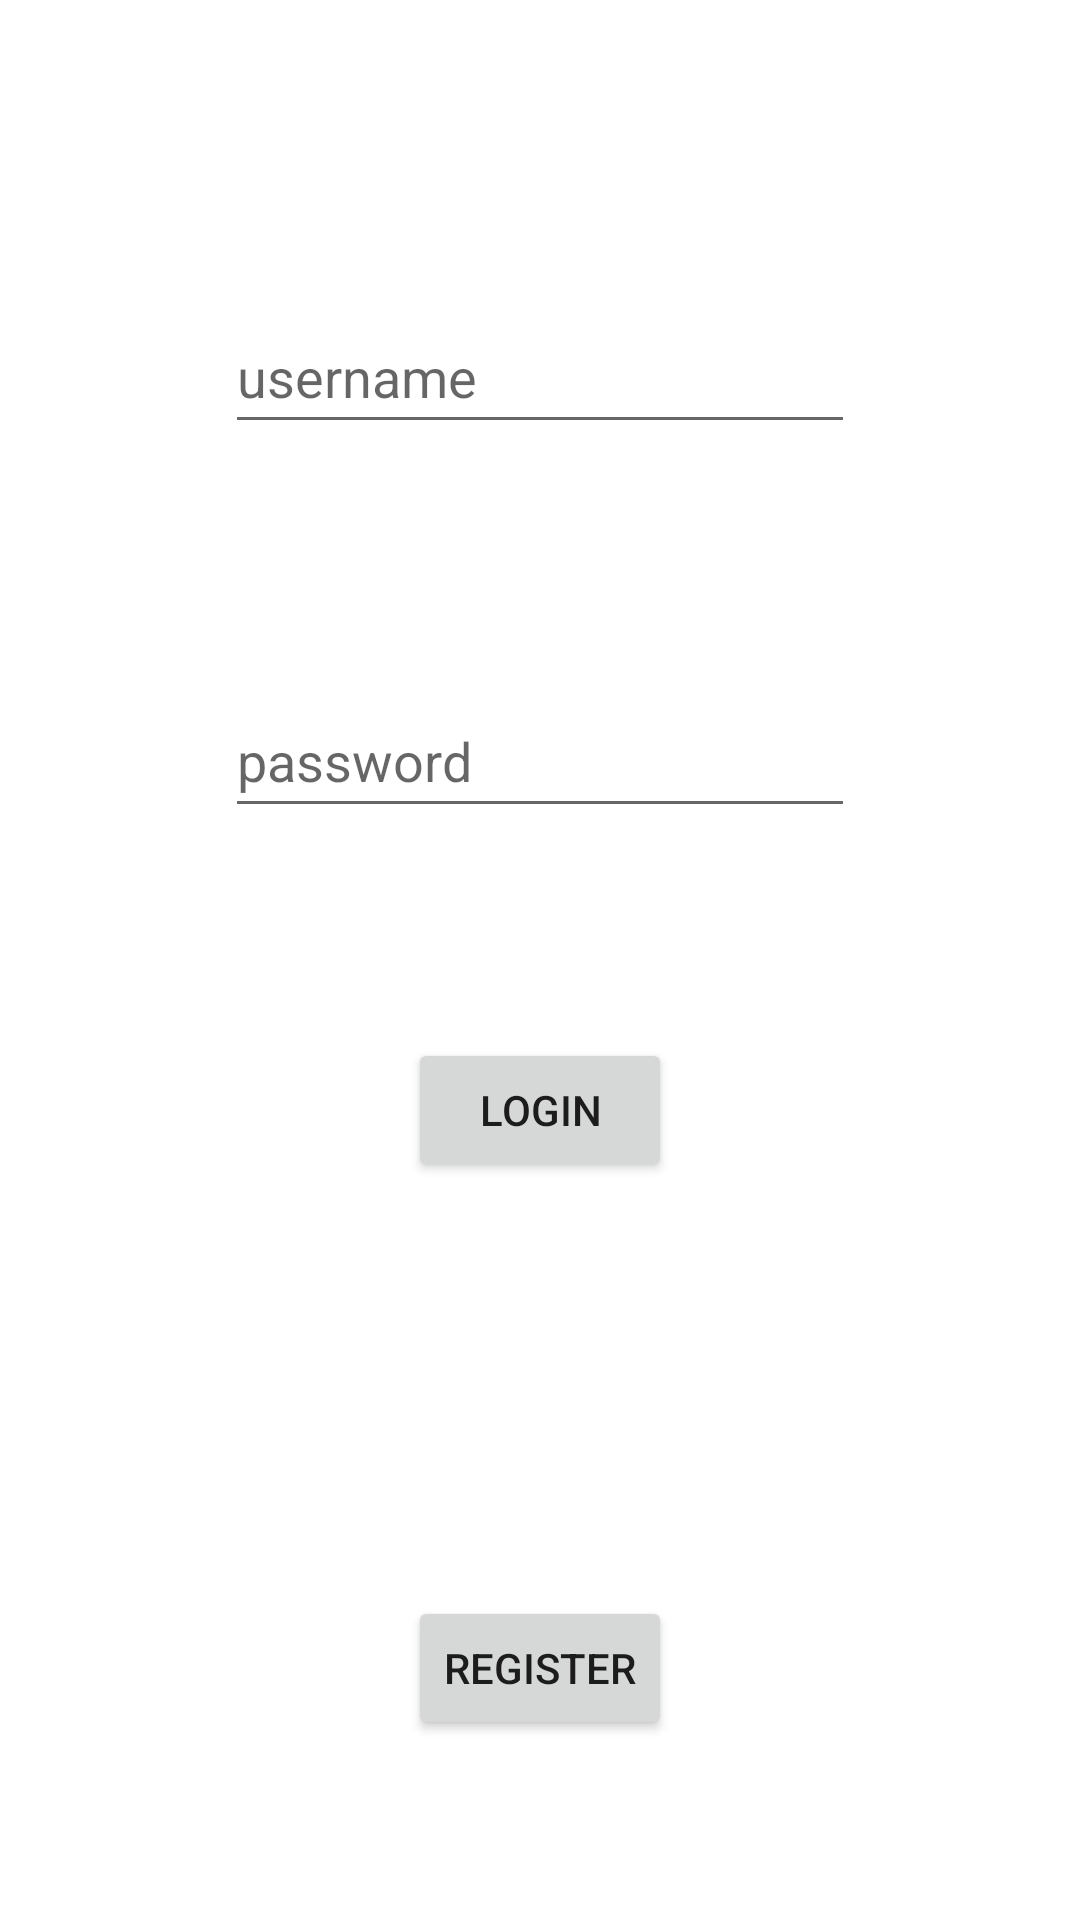

Write the Android layout XML for this screen, with the resource values it uses.
<!-- AndroidManifest.xml: application theme Theme.AvioKarte -->
<!-- res/layout/activity_login.xml -->
<?xml version="1.0" encoding="utf-8"?>
<androidx.constraintlayout.widget.ConstraintLayout xmlns:android="http://schemas.android.com/apk/res/android"
    xmlns:app="http://schemas.android.com/apk/res-auto"
    xmlns:tools="http://schemas.android.com/tools"
    android:layout_width="match_parent"
    android:layout_height="match_parent"
    tools:context=".Login">

    <EditText
        android:id="@+id/usernameLogin"
        android:layout_width="wrap_content"
        android:layout_height="wrap_content"
        android:layout_marginTop="100dp"
        android:ems="10"
        android:hint="username"
        android:inputType="textPersonName"
        android:minHeight="48dp"
        app:layout_constraintEnd_toEndOf="parent"
        app:layout_constraintStart_toStartOf="parent"
        app:layout_constraintTop_toTopOf="parent" />

    <EditText
        android:id="@+id/passwordLogin"
        android:layout_width="wrap_content"
        android:layout_height="wrap_content"
        android:layout_marginTop="80dp"
        android:ems="10"
        android:hint="password"
        android:inputType="textPersonName"
        android:minHeight="48dp"
        app:layout_constraintEnd_toEndOf="parent"
        app:layout_constraintStart_toStartOf="parent"
        app:layout_constraintTop_toBottomOf="@+id/usernameLogin" />

    <Button
        android:id="@+id/loginButton"
        android:layout_width="wrap_content"
        android:layout_height="wrap_content"
        android:layout_marginTop="70dp"
        android:text="Login"
        app:layout_constraintEnd_toEndOf="parent"
        app:layout_constraintStart_toStartOf="parent"
        app:layout_constraintTop_toBottomOf="@+id/passwordLogin" />

    <Button
        android:id="@+id/registerButton"
        android:layout_width="wrap_content"
        android:layout_height="wrap_content"
        android:layout_marginBottom="60dp"
        android:text="Register"
        app:layout_constraintBottom_toBottomOf="parent"
        app:layout_constraintEnd_toEndOf="parent"
        app:layout_constraintStart_toStartOf="parent" />
</androidx.constraintlayout.widget.ConstraintLayout>
<!-- resources referenced by this layout -->
<resources>
  <style name="Theme.AvioKarte" parent="Theme.MaterialComponents.DayNight.DarkActionBar">
          
          <item name="colorPrimary">@color/teal_700</item>
          <item name="colorPrimaryVariant">@color/teal_200</item>
          <item name="colorOnPrimary">@color/white</item>
          
          <item name="colorSecondary">@color/teal_200</item>
          <item name="colorSecondaryVariant">@color/teal_700</item>
          <item name="colorOnSecondary">@color/black</item>
          
          <item name="android:statusBarColor" tools:targetApi="l">?attr/colorPrimaryVariant</item>
          
      </style>
  <color name="teal_700">#FF018786</color>
  <color name="teal_200">#FF03DAC5</color>
  <color name="white">#FFFFFFFF</color>
  <color name="black">#FF000000</color>
</resources>
